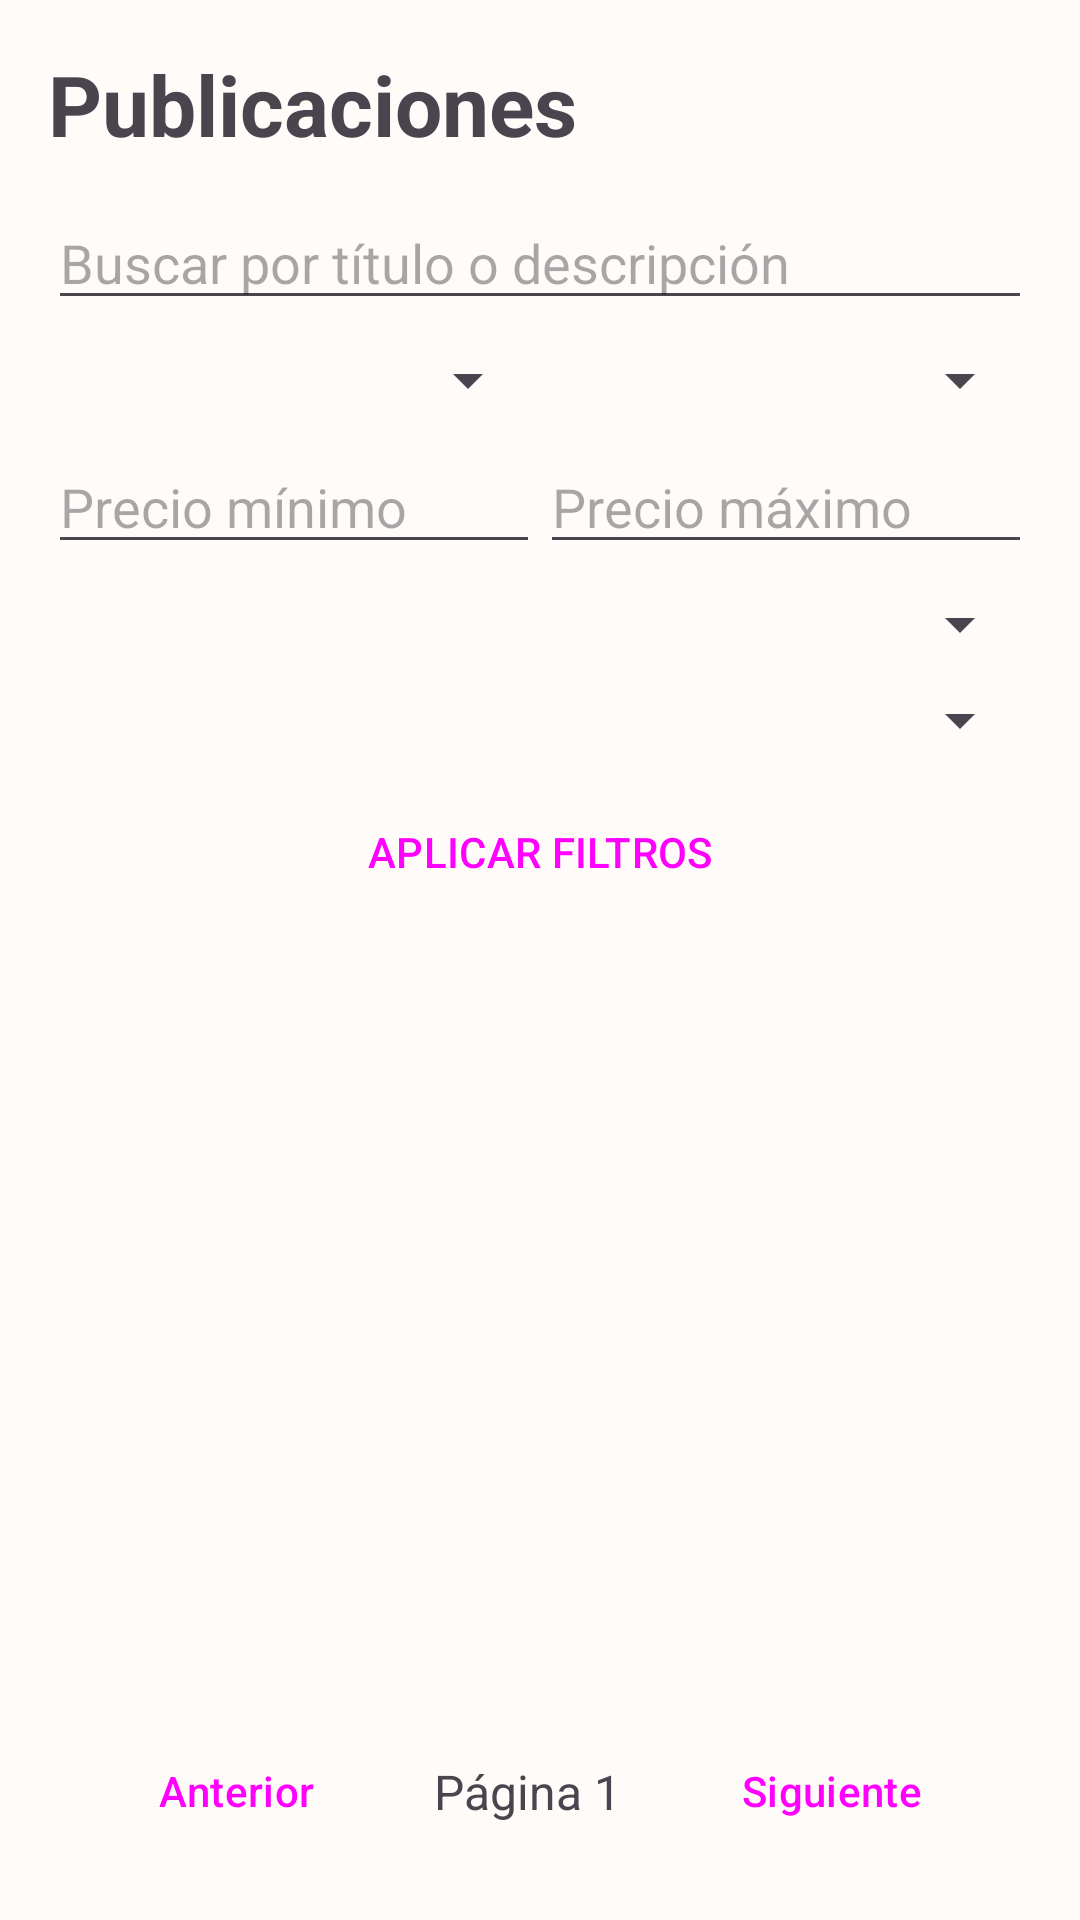

Reconstruct the res/layout file that produces this screen, plus the resources it refers to.
<!-- AndroidManifest.xml: application theme Theme.Ronda -->
<!-- res/layout/activity_home.xml -->
<?xml version="1.0" encoding="utf-8"?>
<LinearLayout xmlns:android="http://schemas.android.com/apk/res/android"
    android:id="@+id/main"
    android:layout_width="match_parent"
    android:layout_height="match_parent"
    android:orientation="vertical"
    android:padding="16dp">

    <TextView
        android:layout_width="match_parent"
        android:layout_height="wrap_content"
        android:text="Publicaciones"
        android:textSize="28sp"
        android:textStyle="bold"
        android:layout_marginBottom="12dp" />

    <EditText
        android:id="@+id/buscador"
        android:layout_width="match_parent"
        android:layout_height="wrap_content"
        android:hint="Buscar por título o descripción"
        android:inputType="text"
        android:layout_marginBottom="8dp" />

    <LinearLayout
        android:layout_width="match_parent"
        android:layout_height="wrap_content"
        android:orientation="horizontal">

        <Spinner
            android:id="@+id/spinnerCategoria"
            android:layout_width="0dp"
            android:layout_height="wrap_content"
            android:layout_weight="1" />

        <Spinner
            android:id="@+id/spinnerEstado"
            android:layout_width="0dp"
            android:layout_height="wrap_content"
            android:layout_weight="1" />

    </LinearLayout>

    <LinearLayout
        android:layout_width="match_parent"
        android:layout_height="wrap_content"
        android:orientation="horizontal"
        android:layout_marginTop="8dp">

        <EditText
            android:id="@+id/precioMinimo"
            android:layout_width="0dp"
            android:layout_height="wrap_content"
            android:layout_weight="1"
            android:hint="Precio mínimo"
            android:inputType="numberDecimal" />

        <EditText
            android:id="@+id/precioMaximo"
            android:layout_width="0dp"
            android:layout_height="wrap_content"
            android:layout_weight="1"
            android:hint="Precio máximo"
            android:inputType="numberDecimal" />

    </LinearLayout>

    <Spinner
        android:id="@+id/spinnerCercania"
        android:layout_width="match_parent"
        android:layout_height="wrap_content"
        android:layout_marginTop="8dp" />

    <Spinner
        android:id="@+id/spinnerOrden"
        android:layout_width="match_parent"
        android:layout_height="wrap_content"
        android:layout_marginTop="8dp" />

    <Button
        android:id="@+id/botonFiltrar"
        android:layout_width="match_parent"
        android:layout_height="wrap_content"
        android:text="APLICAR FILTROS"
        android:layout_marginTop="8dp"
        android:layout_marginBottom="12dp" />

    <ScrollView
        android:layout_width="match_parent"
        android:layout_height="0dp"
        android:layout_weight="1">

        <LinearLayout
            android:id="@+id/publicacionesContainer"
            android:layout_width="match_parent"
            android:layout_height="wrap_content"
            android:orientation="vertical" />

    </ScrollView>
    <LinearLayout
        android:layout_width="match_parent"
        android:layout_height="wrap_content"
        android:orientation="horizontal"
        android:gravity="center"
        android:layout_marginTop="8dp">

        <Button
            android:id="@+id/botonAnterior"
            android:layout_width="wrap_content"
            android:layout_height="wrap_content"
            android:text="Anterior" />

        <TextView
            android:id="@+id/textoPagina"
            android:layout_width="wrap_content"
            android:layout_height="wrap_content"
            android:text="Página 1"
            android:textSize="16sp"
            android:padding="16dp" />

        <Button
            android:id="@+id/botonSiguiente"
            android:layout_width="wrap_content"
            android:layout_height="wrap_content"
            android:text="Siguiente" />

    </LinearLayout>

</LinearLayout>
<!-- resources referenced by this layout -->
<resources>
  <style name="Theme.Ronda" parent="Base.Theme.Ronda" />
  <color name="md_theme_light_primary">#B84A1E</color>
  <color name="md_theme_light_onPrimary">#FFFFFF</color>
  <color name="md_theme_light_primaryContainer">#FFDBC9</color>
  <color name="md_theme_light_onPrimaryContainer">#3A0D00</color>
  <color name="md_theme_light_secondary">#77574A</color>
  <color name="md_theme_light_onSecondary">#FFFFFF</color>
  <color name="md_theme_light_secondaryContainer">#F6DDD1</color>
  <color name="md_theme_light_onSecondaryContainer">#2C160C</color>
  <color name="md_theme_light_background">#FFFBF8</color>
  <color name="md_theme_light_onBackground">#21190F</color>
  <color name="md_theme_light_surface">#FFFBF8</color>
  <color name="md_theme_light_onSurface">#21190F</color>
  <color name="md_theme_light_surfaceVariant">#F5DED3</color>
  <color name="md_theme_light_onSurfaceVariant">#53433A</color>
  <color name="md_theme_light_outline">#85736A</color>
  <color name="md_theme_light_outlineVariant">#E4D0C5</color>
  <color name="md_theme_light_error">#BA1A1A</color>
  <color name="md_theme_light_onError">#FFFFFF</color>
  <color name="md_theme_light_errorContainer">#FFDAD6</color>
  <color name="md_theme_light_onErrorContainer">#410002</color>
  <style name="Widget.Ronda.Button" parent="Widget.Material3.Button">
          <item name="cornerRadius">@dimen/corner_radius_button</item>
          <item name="android:insetTop">@dimen/spacing_xs</item>
          <item name="android:insetBottom">@dimen/spacing_xs</item>
          <item name="elevation">0dp</item>
          <item name="android:stateListAnimator">@null</item>
      </style>
  <style name="Widget.Ronda.Button.Outlined" parent="Widget.Material3.Button.OutlinedButton">
          <item name="cornerRadius">@dimen/corner_radius_button</item>
          <item name="android:insetTop">@dimen/spacing_xs</item>
          <item name="android:insetBottom">@dimen/spacing_xs</item>
          <item name="strokeWidth">@dimen/stroke_width</item>
          <item name="elevation">0dp</item>
          <item name="android:stateListAnimator">@null</item>
      </style>
  <style name="Widget.Ronda.Button.Text" parent="Widget.Material3.Button.TextButton">
          <item name="android:insetTop">@dimen/spacing_xs</item>
          <item name="android:insetBottom">@dimen/spacing_xs</item>
          <item name="elevation">0dp</item>
          <item name="android:stateListAnimator">@null</item>
      </style>
  <style name="Widget.Ronda.TextInputLayout" parent="Widget.Material3.TextInputLayout.OutlinedBox">
          <item name="shapeAppearanceOverlay">@style/ShapeAppearance.Ronda.TextField</item>
          <item name="boxStrokeWidth">@dimen/stroke_width</item>
      </style>
  <style name="Widget.Ronda.BottomNavigation" parent="Widget.Material3.BottomNavigationView">
          <item name="elevation">0dp</item>
          <item name="android:background">?attr/colorSurface</item>
      </style>
  <style name="Widget.Ronda.TabLayout" parent="Widget.Material3.TabLayout">
          <item name="elevation">0dp</item>
          <item name="android:background">?attr/colorSurface</item>
          <item name="tabIndicatorColor">?attr/colorPrimary</item>
      </style>
  <dimen name="corner_radius_button">12dp</dimen>
  <dimen name="spacing_xs">4dp</dimen>
  <style name="ShapeAppearance.Ronda.TextField" parent="">
          <item name="cornerSize">@dimen/corner_radius_field</item>
      </style>
  <dimen name="corner_radius_card">16dp</dimen>
  <dimen name="card_elevation">2dp</dimen>
  <dimen name="spacing_md">16dp</dimen>
</resources>
